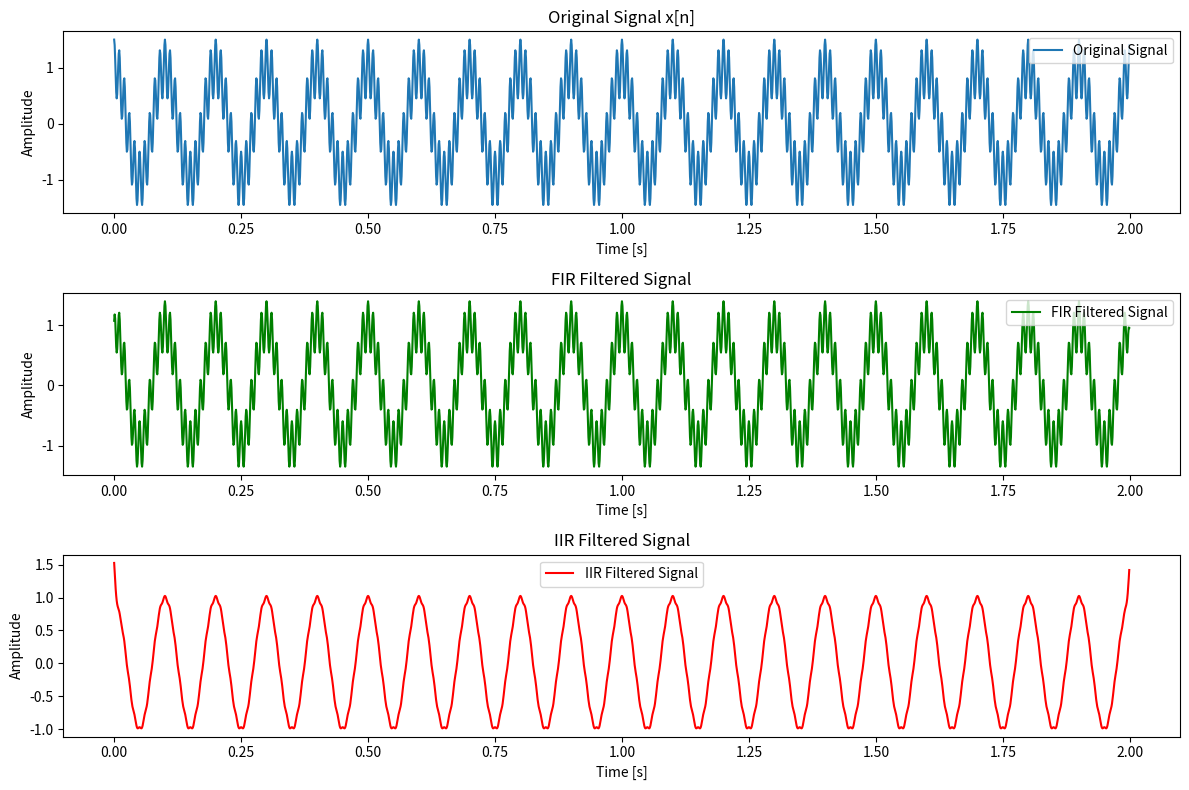
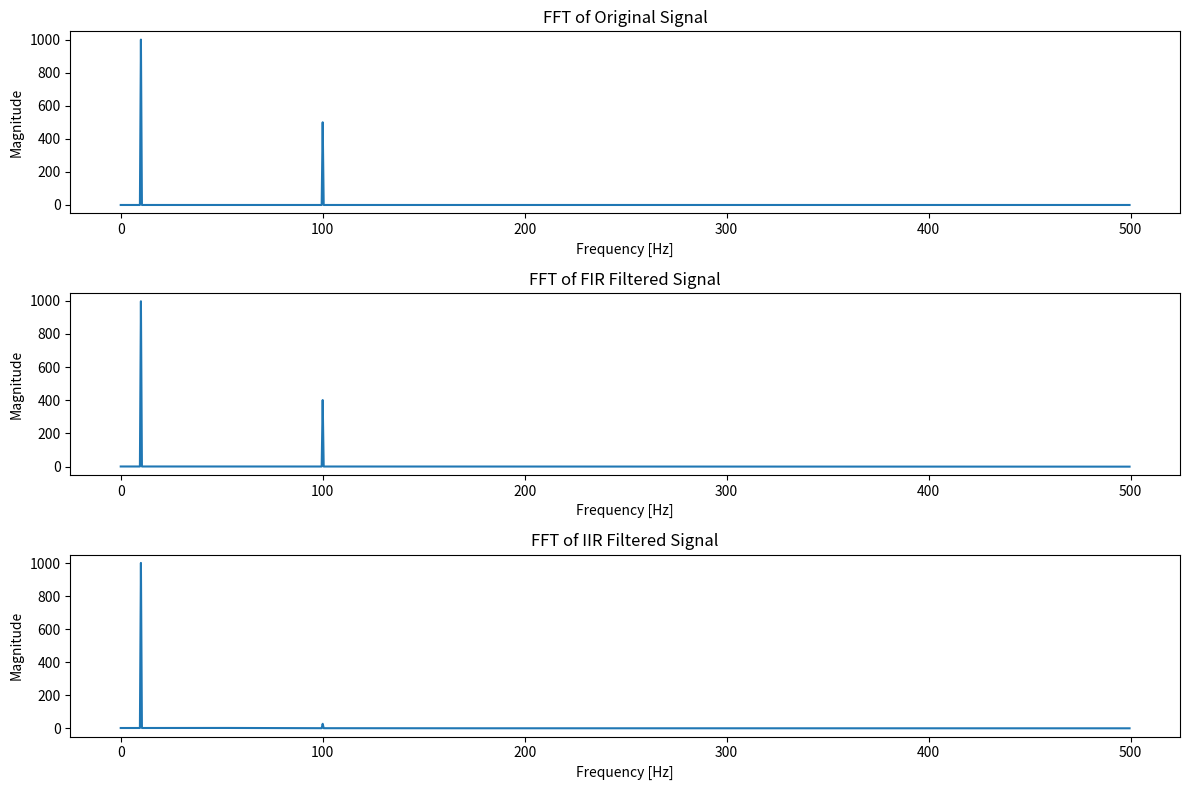
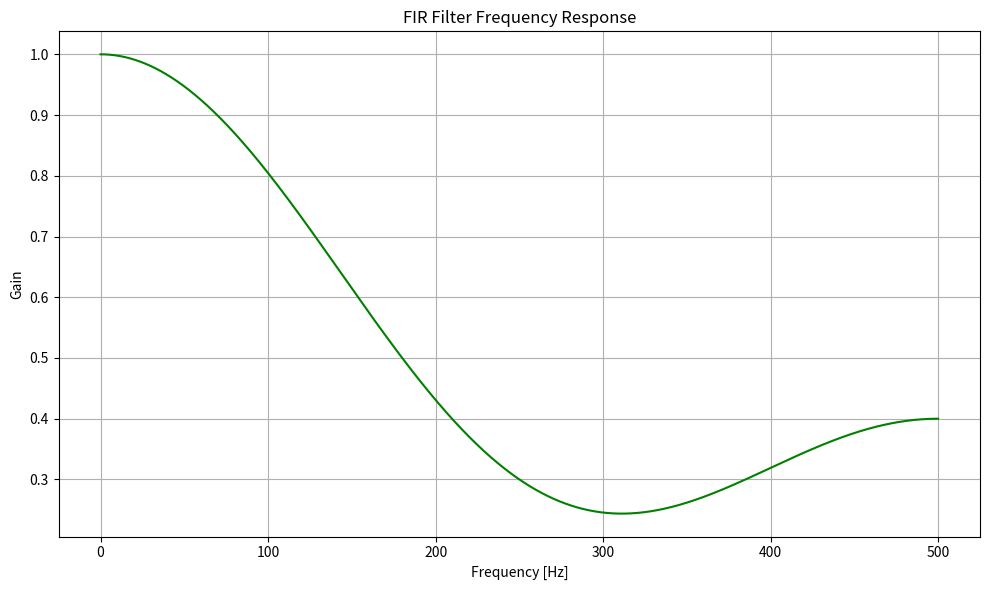
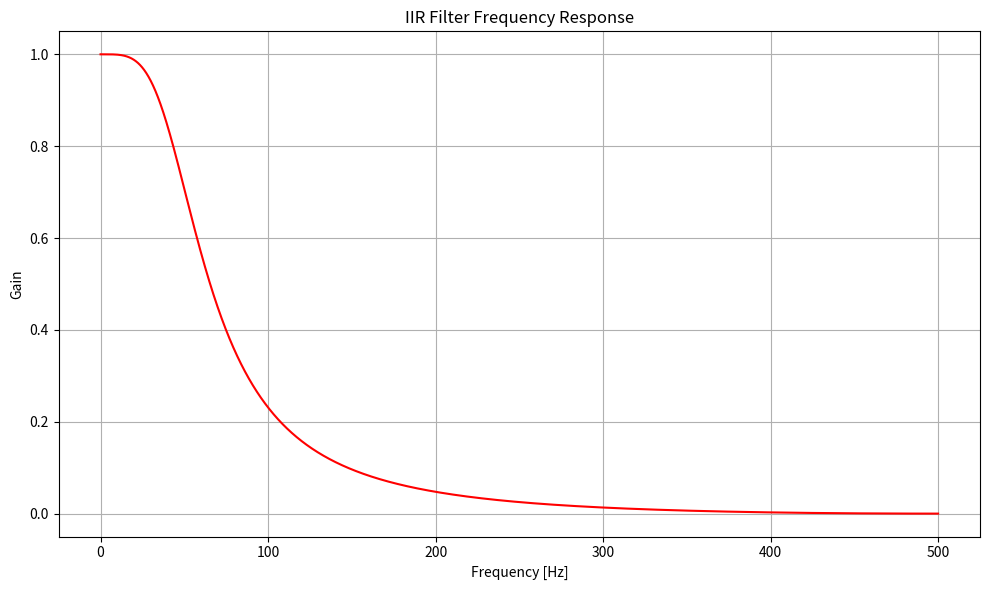

These charts were generated, in order, by the following Python code:
import os
import numpy as np
import matplotlib.pyplot as plt
from scipy.signal import butter, filtfilt, freqz, lfilter

# Ensure the directory '5_Plots/' exists
plot_dir = '5_Plots/'
if not os.path.exists(plot_dir):
    os.makedirs(plot_dir)

# Step 1: Generate the composite signal x[n]
fs = 1000  # Sampling frequency (1 / sampling interval)
t = np.arange(0, 2, 1/fs)  # Time vector from 0 to 2 seconds, with a sampling interval of 0.001 seconds

# Composite signal: x[n] = cos(2 * pi * 10 * n) + 0.5 * cos(2 * pi * 100 * n)
x = np.cos(2 * np.pi * 10 * t) + 0.5 * np.cos(2 * np.pi * 100 * t)

# Step 2: FIR filter definition
h1 = np.array([0.1, 0.15, 0.5, 0.15, 0.1])  # FIR filter impulse response

# Step 3: IIR filter design (Butterworth filter with fc = 50 Hz)
fc = 50  # Cutoff frequency
b, a = butter(2, fc / (fs / 2), btype='low')  # 2nd-order Butterworth filter

# Step 4: Apply the FIR filter to the signal
yfir = np.convolve(x, h1, mode='same')  # FIR filter application

# Step 5: Apply the IIR filter to the signal
yiir = filtfilt(b, a, x)  # IIR filter application using zero-phase filtering

# Step 6: Plot the original signal and the filtered signals
plt.figure(figsize=(12, 8))

# Plot original signal
plt.subplot(3, 1, 1)
plt.plot(t, x, label='Original Signal')
plt.title('Original Signal x[n]')
plt.xlabel('Time [s]')
plt.ylabel('Amplitude')
plt.legend()

# Plot FIR filtered signal
plt.subplot(3, 1, 2)
plt.plot(t, yfir, label='FIR Filtered Signal', color='green')
plt.title('FIR Filtered Signal')
plt.xlabel('Time [s]')
plt.ylabel('Amplitude')
plt.legend()

# Plot IIR filtered signal
plt.subplot(3, 1, 3)
plt.plot(t, yiir, label='IIR Filtered Signal', color='red')
plt.title('IIR Filtered Signal')
plt.xlabel('Time [s]')
plt.ylabel('Amplitude')
plt.legend()

plt.tight_layout()

# Save the plot as a file in the '5_Plots/' directory
plt.savefig(os.path.join(plot_dir, 'time_domain_signals.png'))
plt.show()

# Step 7: Frequency domain analysis - FFT
def plot_fft(signal, fs, title, filename):
    N = len(signal)
    f = np.fft.fftfreq(N, 1/fs)  # Frequency vector
    fft_vals = np.fft.fft(signal)  # FFT of the signal
    plt.plot(f[:N // 2], np.abs(fft_vals[:N // 2]))  # Plot only positive frequencies
    plt.title(title)
    plt.xlabel('Frequency [Hz]')
    plt.ylabel('Magnitude')
    plt.tight_layout()
    plt.savefig(os.path.join(plot_dir, filename))  # Save the plot in '5_Plots/'
    plt.show()

# Plot FFT of original, FIR filtered, and IIR filtered signals
plt.figure(figsize=(12, 8))

plt.subplot(3, 1, 1)
plot_fft(x, fs, 'FFT of Original Signal', 'fft_original_signal.png')

plt.subplot(3, 1, 2)
plot_fft(yfir, fs, 'FFT of FIR Filtered Signal', 'fft_fir_filtered_signal.png')

plt.subplot(3, 1, 3)
plot_fft(yiir, fs, 'FFT of IIR Filtered Signal', 'fft_iir_filtered_signal.png')

# Frequency response of FIR filter
plt.figure(figsize=(10, 6))
w, h = freqz(h1, worN=8000)
plt.plot(0.5 * fs * w / np.pi, np.abs(h), label="FIR Filter Response", color='green')
plt.title('FIR Filter Frequency Response')
plt.xlabel('Frequency [Hz]')
plt.ylabel('Gain')
plt.grid(True)
plt.tight_layout()
plt.savefig(os.path.join(plot_dir, 'fir_filter_response.png'))  # Save FIR response plot
plt.show()

# Frequency response of IIR filter
plt.figure(figsize=(10, 6))
w, h = freqz(b, a, worN=8000)
plt.plot(0.5 * fs * w / np.pi, np.abs(h), label="IIR Filter Response", color='red')
plt.title('IIR Filter Frequency Response')
plt.xlabel('Frequency [Hz]')
plt.ylabel('Gain')
plt.grid(True)
plt.tight_layout()
plt.savefig(os.path.join(plot_dir, 'iir_filter_response.png'))  # Save IIR response plot
plt.show()
